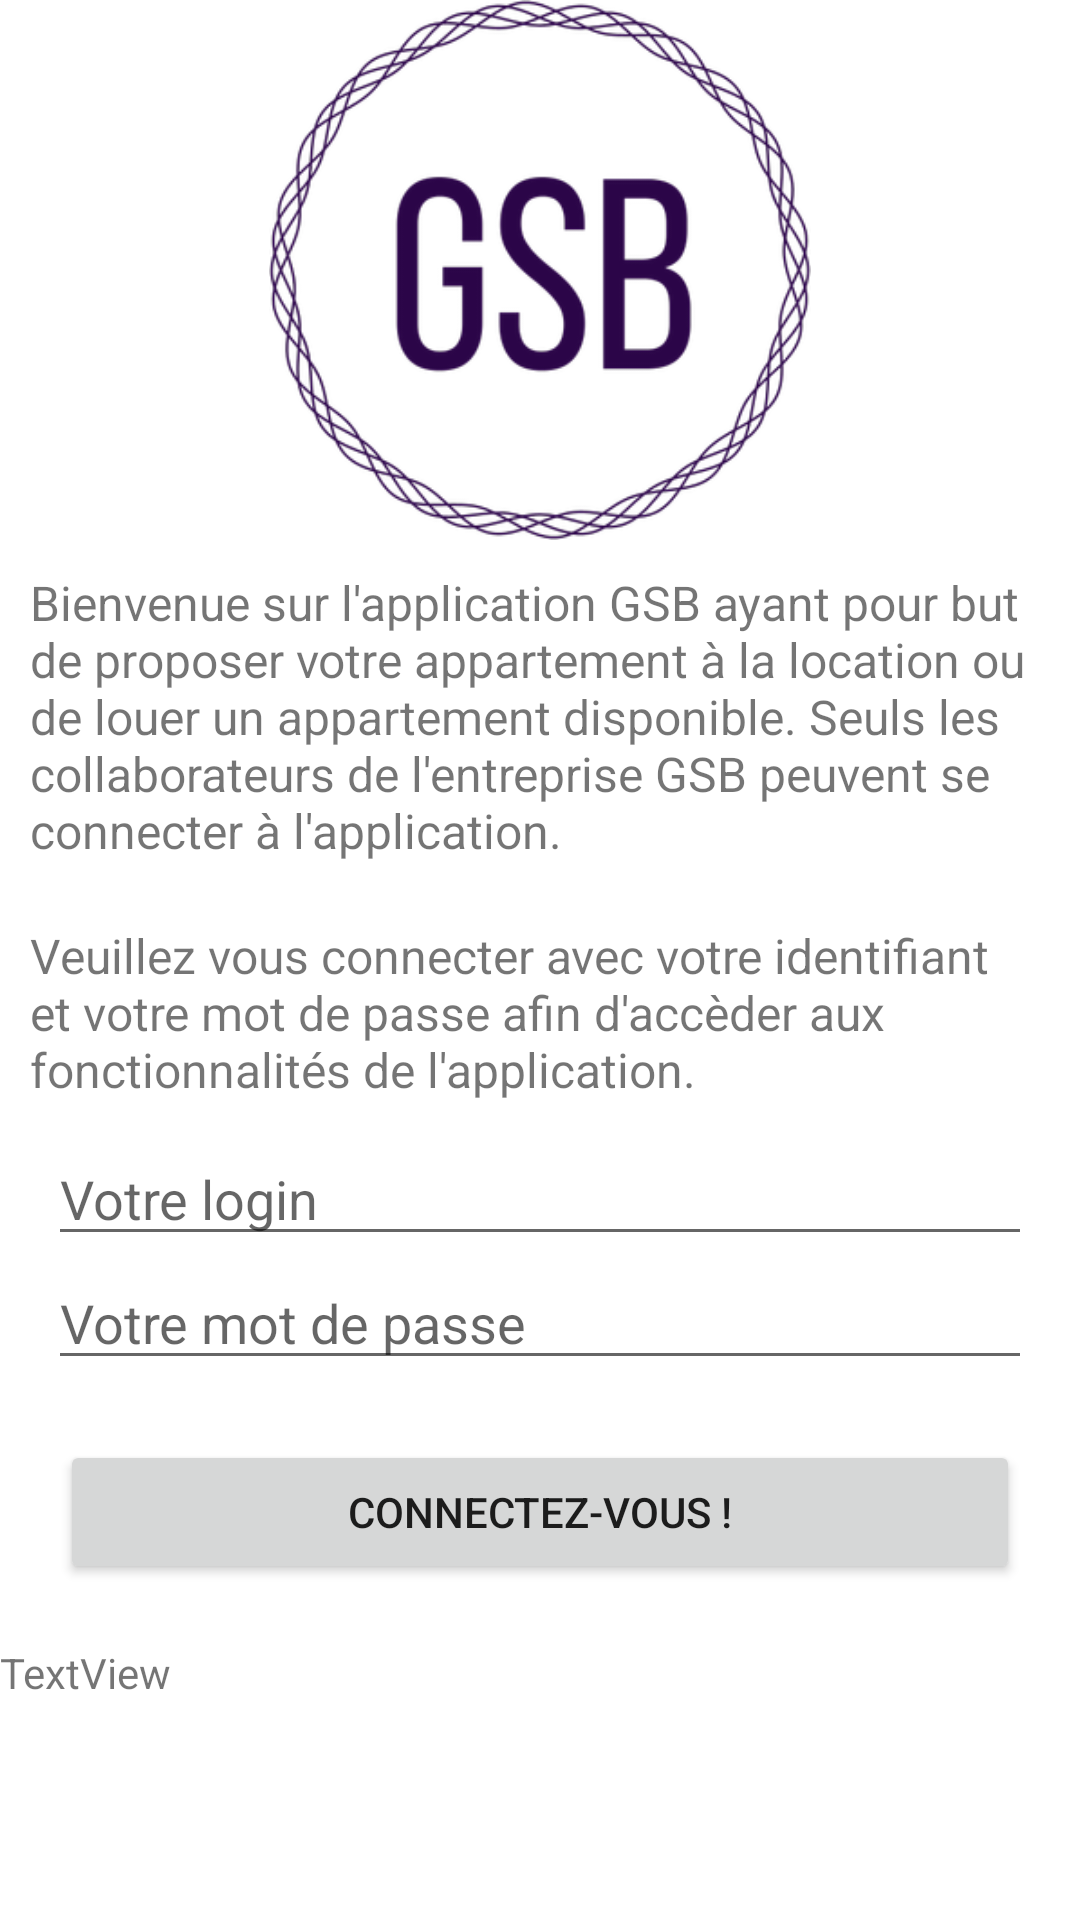

Here is an Android app screen rendered from its layout file. Give the layout XML and the strings, colors and styles it references.
<!-- AndroidManifest.xml: application theme Theme.GSBLocation -->
<!-- res/layout/activity_main.xml -->
<?xml version="1.0" encoding="utf-8"?>
<androidx.constraintlayout.widget.ConstraintLayout xmlns:android="http://schemas.android.com/apk/res/android"
    xmlns:app="http://schemas.android.com/apk/res-auto"
    xmlns:tools="http://schemas.android.com/tools"
    android:layout_width="match_parent"
    android:layout_height="match_parent"
    tools:context=".view.MainActivity">

    <LinearLayout
        android:layout_width="match_parent"
        android:layout_height="match_parent"
        android:foregroundGravity="center_vertical|center_horizontal"
        android:gravity="center_horizontal|center_vertical"
        android:orientation="vertical">

        <ScrollView
            android:layout_width="match_parent"
            android:layout_height="match_parent"
            android:layout_weight="1">

            <LinearLayout
                android:layout_width="match_parent"
                android:layout_height="wrap_content"
                android:orientation="vertical">

                <ImageView
                    android:id="@+id/imageView"
                    android:layout_width="match_parent"
                    android:layout_height="180dp"
                    android:layout_weight="1"
                    android:adjustViewBounds="true"
                    android:scaleType="centerInside"
                    app:srcCompat="@drawable/gsb_logo" />

                <TextView
                    android:id="@+id/textView"
                    android:layout_width="match_parent"
                    android:layout_height="match_parent"
                    android:layout_weight="1"
                    android:padding="10dp"
                    android:text="Bienvenue sur l'application GSB ayant pour but de proposer votre appartement à la location ou de louer un appartement disponible. Seuls les collaborateurs de l'entreprise GSB peuvent se connecter à l'application."
                    android:textSize="16sp" />

                <TextView
                    android:id="@+id/textView4"
                    android:layout_width="match_parent"
                    android:layout_height="match_parent"
                    android:layout_weight="1"
                    android:padding="10dp"
                    android:text="Veuillez vous connecter avec votre identifiant et votre mot de passe afin d'accèder aux fonctionnalités de l'application."
                    android:textSize="16sp" />

                <EditText
                    android:id="@+id/login"
                    android:layout_width="match_parent"
                    android:layout_height="wrap_content"
                    android:layout_weight="1"
                    android:ems="10"
                    android:layout_marginStart="16dp"
                    android:layout_marginEnd="16dp"
                    android:inputType="textPersonName"
                    android:hint="Votre login" />

                <EditText
                    android:id="@+id/mdp"
                    android:layout_width="match_parent"
                    android:layout_height="wrap_content"
                    android:layout_weight="1"
                    android:ems="10"
                    android:layout_marginStart="16dp"
                    android:layout_marginEnd="16dp"
                    android:inputType="textPassword"
                    android:hint="Votre mot de passe" />

                <Button
                    android:id="@+id/buttonlogin"
                    android:layout_width="match_parent"
                    android:layout_height="wrap_content"
                    android:layout_gravity="center_horizontal"
                    android:layout_margin="20dp"
                    android:text="Connectez-vous !" />

                <TextView
                    android:id="@+id/textView2"
                    android:layout_width="match_parent"
                    android:layout_height="wrap_content"
                    android:layout_weight="1"
                    android:text="TextView" />

            </LinearLayout>
        </ScrollView>

    </LinearLayout>

</androidx.constraintlayout.widget.ConstraintLayout>
<!-- resources referenced by this layout -->
<resources>
  <!-- drawable gsb_logo: png bitmap (drawable, 56052 bytes) -->
  <style name="Theme.GSBLocation" parent="Theme.MaterialComponents.DayNight.DarkActionBar">
          
          <item name="colorPrimary">@color/purple_500</item>
          <item name="colorPrimaryVariant">@color/purple_700</item>
          <item name="colorOnPrimary">@color/white</item>
          
          <item name="colorSecondary">@color/teal_200</item>
          <item name="colorSecondaryVariant">@color/teal_700</item>
          <item name="colorOnSecondary">@color/black</item>
          
          <item name="android:statusBarColor" tools:targetApi="l">?attr/colorPrimaryVariant</item>
          
      </style>
  <!-- not gathered from this repository: default colours our renderer supplied (Android Studio template values) -->
  <color name="purple_500">#FF6200EE</color>
  <color name="purple_700">#FF3700B3</color>
  <color name="teal_200">#FF03DAC5</color>
  <color name="teal_700">#FF018786</color>
  <color name="black">#FF000000</color>
  <color name="white">#FFFFFFFF</color>
</resources>
